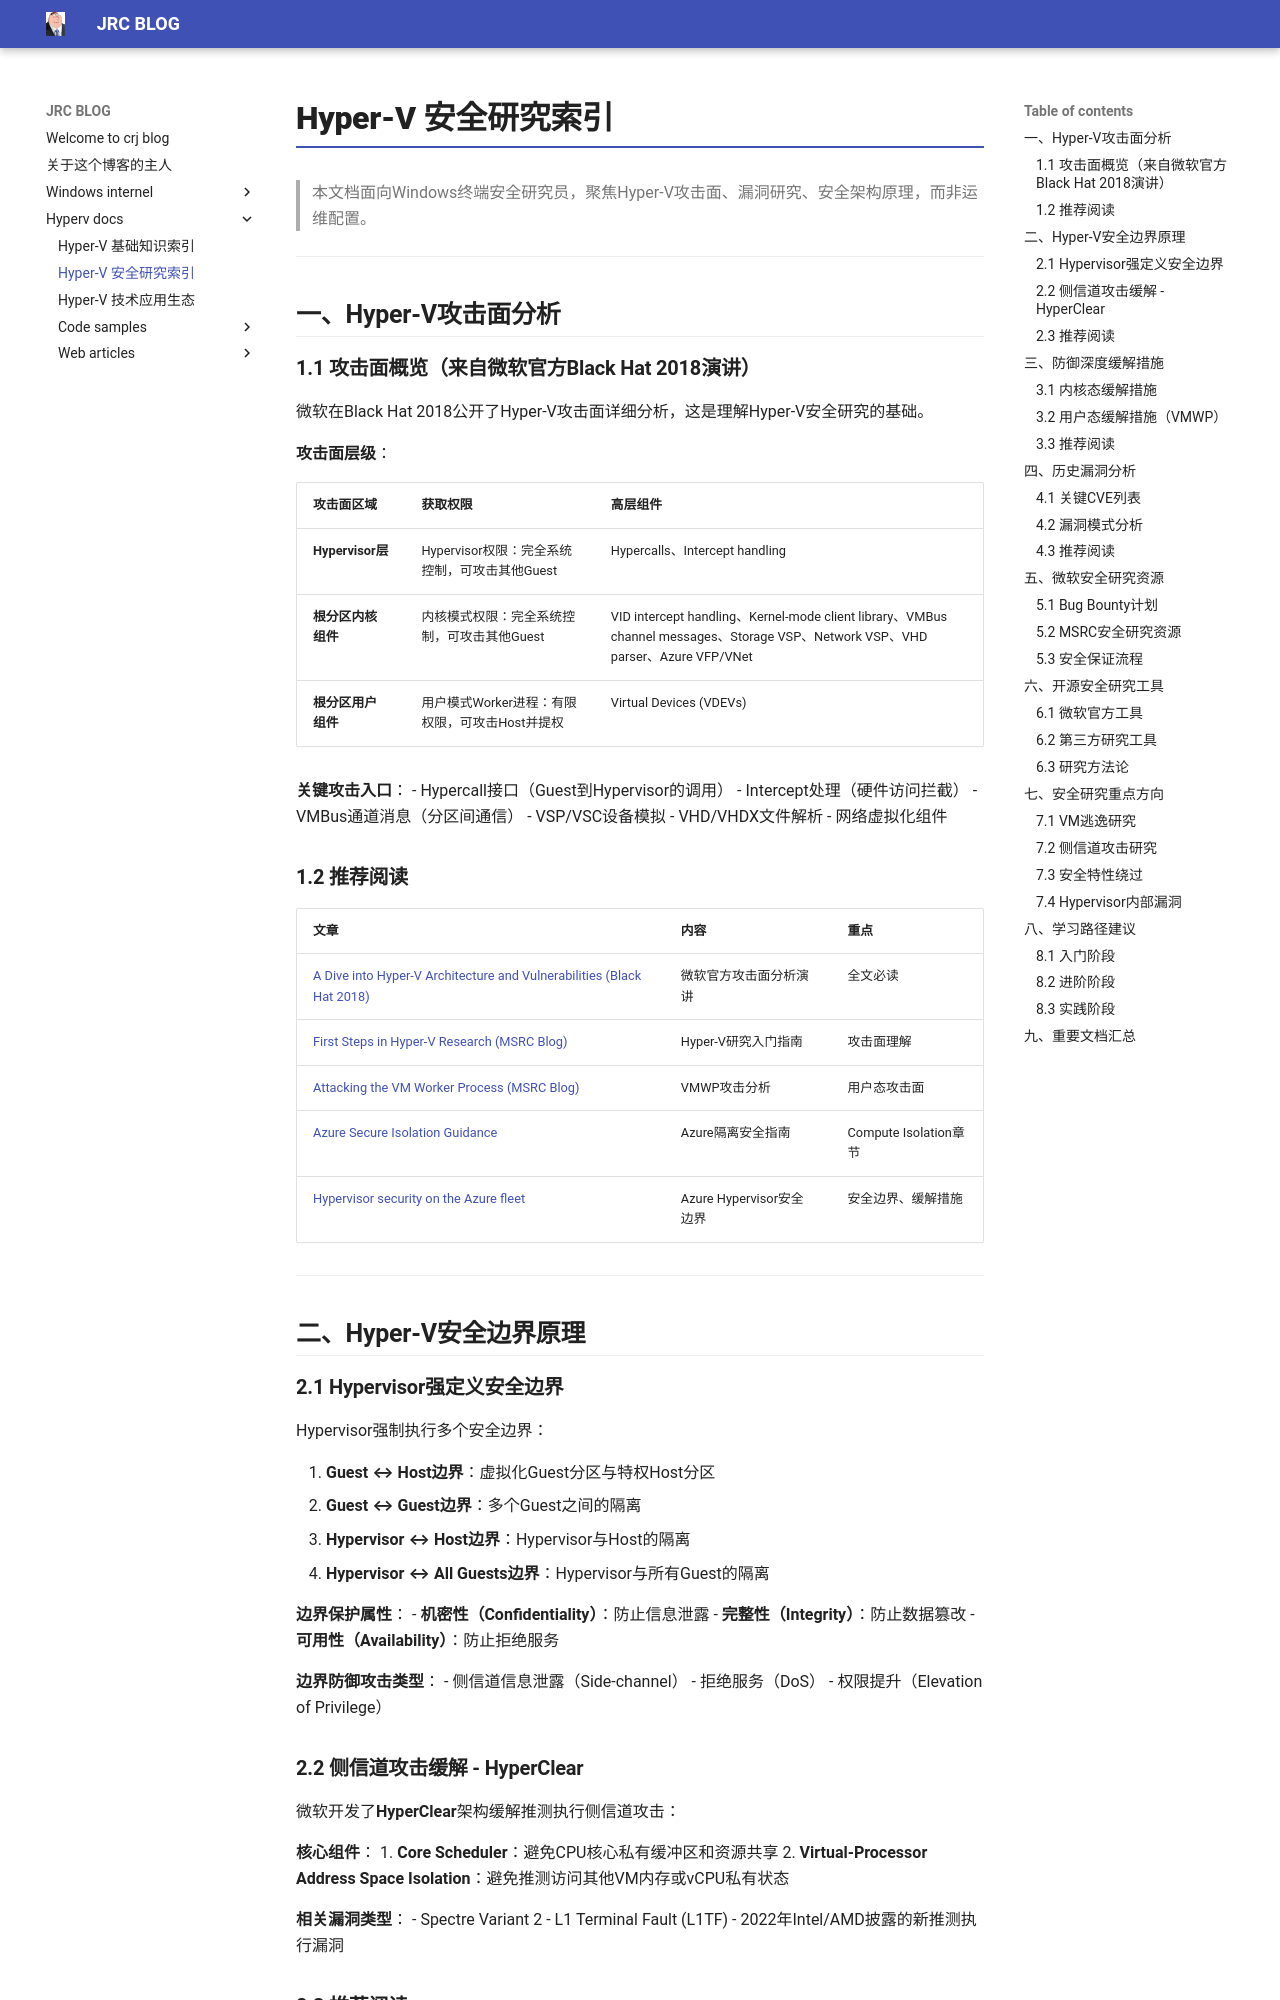

repository: crootkit/crootkit.github.io · page: hyperv docs/Hyper-V安全研究索引/index.html · generator: mkdocs

# Hyper-V 安全研究索引

> 本文档面向Windows终端安全研究员，聚焦Hyper-V攻击面、漏洞研究、安全架构原理，而非运维配置。

---

## 一、Hyper-V攻击面分析

### 1.1 攻击面概览（来自微软官方Black Hat 2018演讲）

微软在Black Hat 2018公开了Hyper-V攻击面详细分析，这是理解Hyper-V安全研究的基础。

**攻击面层级**：

| 攻击面区域 | 获取权限 | 高层组件 |
|-----------|---------|---------|
| **Hypervisor层** | Hypervisor权限：完全系统控制，可攻击其他Guest | Hypercalls、Intercept handling |
| **根分区内核组件** | 内核模式权限：完全系统控制，可攻击其他Guest | VID intercept handling、Kernel-mode client library、VMBus channel messages、Storage VSP、Network VSP、VHD parser、Azure VFP/VNet |
| **根分区用户组件** | 用户模式Worker进程：有限权限，可攻击Host并提权 | Virtual Devices (VDEVs) |

**关键攻击入口**：
- Hypercall接口（Guest到Hypervisor的调用）
- Intercept处理（硬件访问拦截）
- VMBus通道消息（分区间通信）
- VSP/VSC设备模拟
- VHD/VHDX文件解析
- 网络虚拟化组件

### 1.2 推荐阅读

| 文章 | 内容 | 重点 |
|------|------|------|
| [A Dive into Hyper-V Architecture and Vulnerabilities (Black Hat 2018)](https://github.com/Microsoft/MSRC-Security-Research/blob/master/presentations/2018_08_BlackHatUSA/A%20Dive%20in%20to%20Hyper-V%20Architecture%20and%20Vulnerabilities.pdf) | 微软官方攻击面分析演讲 | 全文必读 |
| [First Steps in Hyper-V Research (MSRC Blog)](https://www.microsoft.com/msrc/blog/2018/12/first-steps-in-hyper-v-research) | Hyper-V研究入门指南 | 攻击面理解 |
| [Attacking the VM Worker Process (MSRC Blog)](https://www.microsoft.com/msrc/blog/2019/09/attacking-the-vm-worker-process) | VMWP攻击分析 | 用户态攻击面 |
| [Azure Secure Isolation Guidance](https://learn.microsoft.com/azure/azure-government/azure-secure-isolation-guidance#compute-isolation) | Azure隔离安全指南 | Compute Isolation章节 |
| [Hypervisor security on the Azure fleet](https://learn.microsoft.com/azure/security/fundamentals/hypervisor) | Azure Hypervisor安全边界 | 安全边界、缓解措施 |

---

## 二、Hyper-V安全边界原理

### 2.1 Hypervisor强定义安全边界

Hypervisor强制执行多个安全边界：

1. **Guest ↔ Host边界**：虚拟化Guest分区与特权Host分区
2. **Guest ↔ Guest边界**：多个Guest之间的隔离
3. **Hypervisor ↔ Host边界**：Hypervisor与Host的隔离
4. **Hypervisor ↔ All Guests边界**：Hypervisor与所有Guest的隔离

**边界保护属性**：
- **机密性（Confidentiality）**：防止信息泄露
- **完整性（Integrity）**：防止数据篡改
- **可用性（Availability）**：防止拒绝服务

**边界防御攻击类型**：
- 侧信道信息泄露（Side-channel）
- 拒绝服务（DoS）
- 权限提升（Elevation of Privilege）
